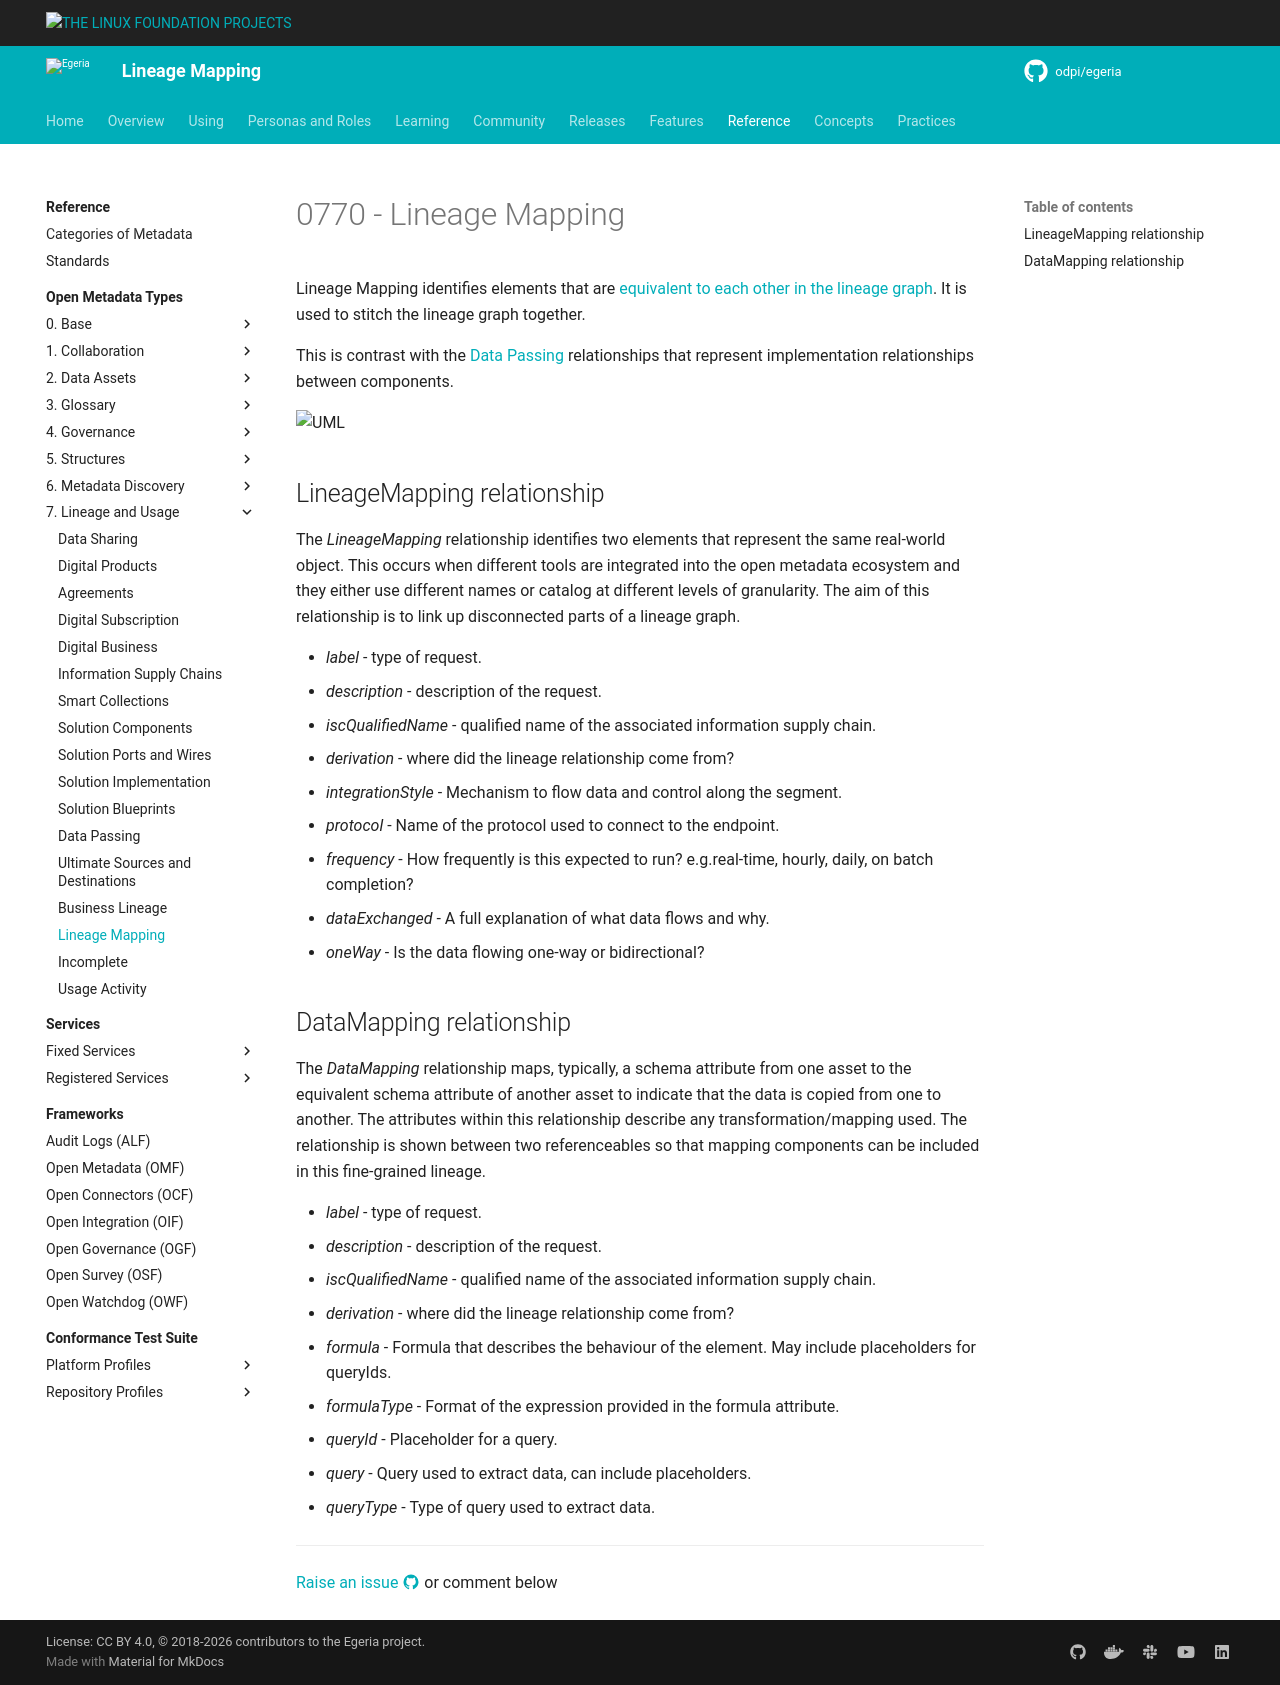

repository: odpi/egeria-docs · page: types/7/0770-Lineage-Mapping/index.html · generator: mkdocs


<!-- SPDX-License-Identifier: CC-BY-4.0 -->
<!-- Copyright Contributors to the ODPi Egeria project 2020. -->

# 0770 - Lineage Mapping

Lineage Mapping identifies elements that are [equivalent to each other in the lineage graph](/features/lineage-management/overview/#stitching). It is used to stitch the lineage graph together.

This is contrast with the [Data Passing](/types/7/0750-Data-Passing) relationships that represent implementation relationships between components.

![UML](0770-Lineage-Mapping.svg)

## LineageMapping relationship

The *LineageMapping* relationship identifies two elements that represent the same real-world object.  This occurs when different tools are integrated into the open metadata ecosystem and they either use different names or catalog at different levels of granularity.  The aim of this relationship is to link up disconnected parts of a lineage graph.

* *label* - type of request.
* *description* - description of the request.
* *iscQualifiedName* - qualified name of the associated information supply chain.
* *derivation* - where did the lineage relationship come from?
* *integrationStyle* - Mechanism to flow data and control along the segment.
* *protocol* - Name of the protocol used to connect to the endpoint.
* *frequency* - How frequently is this expected to run? e.g.real-time, hourly, daily, on batch completion?
* *dataExchanged* - A full explanation of what data flows and why.
* *oneWay* - Is the data flowing one-way or bidirectional?

## DataMapping relationship

The *DataMapping* relationship maps, typically, a schema attribute from one asset to the equivalent schema attribute of another asset to indicate that the data is copied from one to another.  The attributes within this relationship describe any transformation/mapping used.  The relationship is shown between two referenceables so that mapping components can be included in this fine-grained lineage.

* *label* - type of request.
* *description* - description of the request.
* *iscQualifiedName* - qualified name of the associated information supply chain.
* *derivation* - where did the lineage relationship come from?
* *formula* - Formula that describes the behaviour of the element. May include placeholders for queryIds.
* *formulaType* - Format of the expression provided in the formula attribute.
* *queryId* - Placeholder for a query.
* *query* - Query used to extract data, can include placeholders.
* *queryType* - Type of query used to extract data.

--8<-- "snippets/abbr.md"
